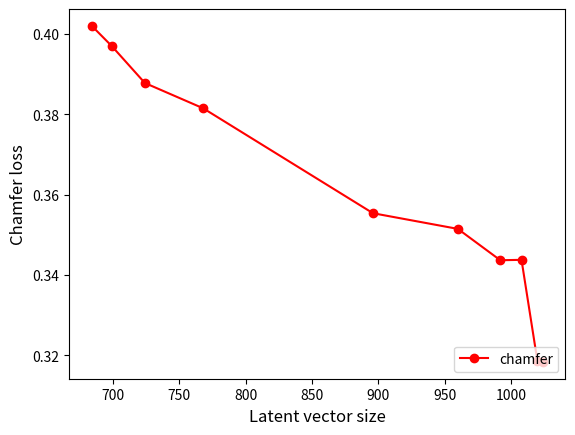

Write the Python code that produced this figure.
import matplotlib.pyplot as plt
def bitrate_accuracy_plotter():
    bitrate_emd = [0.070164, 0.556715, 1.094457, 1.130547, ]
    cls_acc_emd = [.916362, 0.938008, 0.943598, 0.944004, ]
    bitrate_chamfer = [0.037053, 0.277366, 1.130103, 1.431564,]
    cls_acc_chamfer = [0.933007, 0.975490, 0.973856, 0.952614,]
    emd_loss = [.5, .4, .3, .2, .1]

    fig, ax1 = plt.subplots()
    #     ax2 = ax1.twinx()
    ax1.plot(bitrate_emd, cls_acc_emd, color='red', marker='x', label='EMD')
    ax1.set_xlabel('Bitrate(Bit per point)', fontsize=12)
    #ax1.set_yticks(cls_acc_emd)
    # ax2.plot(bitrate, emd_loss, alpha=0, label ='Loss')
    # ax2.set_yticks(emd_loss)
    ax1.plot(bitrate_chamfer, cls_acc_chamfer, color='green', marker='o', label='Chamfer')
    ax1.hlines(y=.987, xmin=0, xmax=1.5, colors='purple', linestyles='dashed', label='Uncompressed')
    #plt.title('title name')

    ax1.set_ylabel('Classification Accuracy', fontsize=12)
    ax1.set_ylim(.80, 1.0)
    plt.legend(loc='lower right')
    plt.show()

def var_bitrate_accuracy_plotter():
    latent_code_size = [512, 681, 684, 699, 724, 768, 896,960, 992, 1008, 1020, 1024]
    chamfer_loss = [2.283, 1.14, 0.402, 0.397, 0.3878, 0.3815, 0.3554, 0.3515, 0.3437, 0.3438, 0.3186, 0.3184 ]

    fig, ax1 = plt.subplots()
    #     ax2 = ax1.twinx()
    ax1.plot(latent_code_size[2:], chamfer_loss[2:], color='red', marker='o', label='chamfer')
    ax1.set_xlabel('Latent vector size', fontsize=12)
    ax1.set_ylabel('Chamfer loss', fontsize=12)
    plt.legend(loc='lower right')
    plt.show()

var_bitrate_accuracy_plotter()